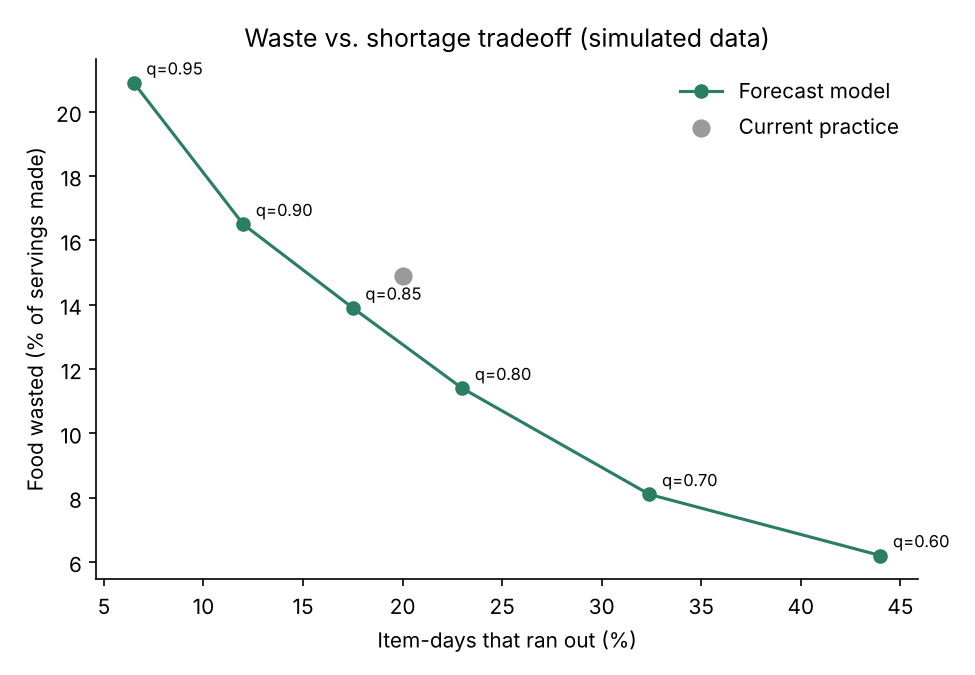

The file beside this chart, header and first rows:
quantile, waste_pct, ran_out_pct
0.6, 6.2, 44.0
0.7, 8.1, 32.4
0.8, 11.4, 23.0
0.85, 13.9, 17.5
0.9, 16.5, 12.0
0.95, 20.9, 6.5
